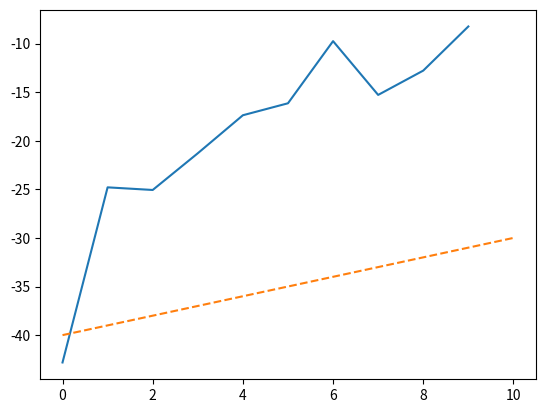

This chart was generated by the following Python code:
import matplotlib.pyplot as plt
import numpy as np

v_list = [-42.81389957673183,-24.79735767367017,-25.067427394556727,-21.291730788632318,
          -17.38007166494208,-16.14881725763812,-9.756035311627917,-15.288329391101405,
          -12.787297011646862,-8.247841236705508]

plt.plot(v_list)
x_values = np.linspace(0, 10, 10)
y_values = x_values - 40
plt.plot(x_values, y_values, label='y = x', linestyle='--')
plt.show()